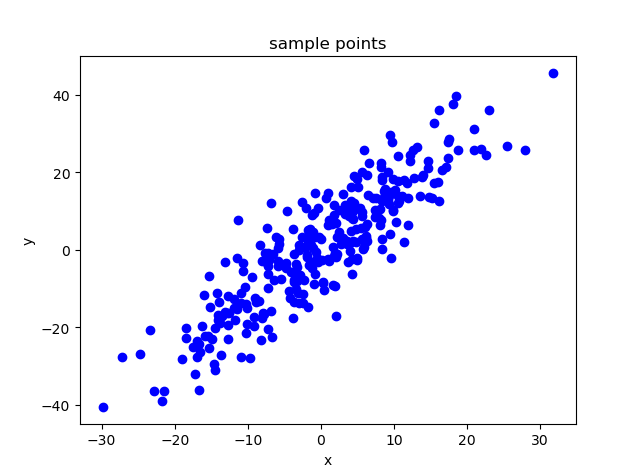

The file beside this chart, header and first rows:
-1.632686767939517125e+01, -1.960761185299116605e+01
4.237601211871500517e+00, -2.300112030697713195e+00
-1.461325478050259008e+01, -2.941085151670510811e+01
-7.083111032754215941e+00, -2.519310970214257317e+00
8.664817660363651086e+00, 1.355371909855423418e+01
6.566571738097433553e+00, 2.229685640270510305e+01
-1.308770150302128066e+01, -1.603242579255920930e+01
5.598038372498535864e+00, 8.647374125622123486e+00
6.197909857190174066e+00, 3.648235264555893309e+00
-1.142094717411297644e+01, -2.065027372839256969e+00
-5.894195730667576072e+00, 5.102973366282332890e-01
9.699257315169344196e+00, 2.784050004919846799e+01
1.380024902352559835e+01, 1.879716395238789417e+01
-1.192161266456527002e+01, -1.498547085704039361e+01
6.315260152996482468e+00, 6.534519072945743190e+00
7.126537206975752881e+00, 1.322254419369958356e+01
5.984449386328157594e+00, 5.862130916608874642e+00
-7.218254409243810343e+00, -4.211878468122793429e+00
-3.555165898414905934e-01, 1.074449517214705097e+01
-9.203287190686438635e+00, -1.955478847141240806e+01
-1.443313178616400627e+01, -3.088427001615700362e+01
1.744198957380366721e+01, 2.768622723318158307e+01
1.999683747145483137e+00, -9.235607239873214525e+00
-1.904663875059961953e+01, -2.806573156332806107e+01
6.324484141037430618e+00, 1.915344195563893237e+01
-1.636098449363772245e+00, 5.105080747569608945e+00
-1.227584443335609343e+00, 8.966532038496804802e+00
-1.313009127146387556e+01, -3.170197440740832207e+00
1.162446335215906235e+00, -2.790156461991689874e+00
-8.388256487531618788e+00, 1.353410021219483284e+00
-1.127956366304189117e+01, -1.390350027398002197e+01
4.857617266420159119e+00, 5.320354519985324160e+00
-1.411764205998412436e+01, -1.688872231285470349e+01
-1.360325353484199518e+01, -2.700873274632751020e+01
-6.697196765186550493e+00, -2.261460709093901755e+01
-9.449995741689448892e+00, -6.961409410014503862e+00
1.619085324320587205e+01, 3.608842820472419533e+01
5.904631744753173095e+00, 2.561723784275474713e+01
-4.815003029332712181e+00, -3.483958369639388764e+00
1.111913663064724211e+01, 1.375456752415323081e+01
-2.437791782263279750e+00, -1.152132363971818663e+01
-8.015712580110953667e+00, -2.987076998800828775e+00
7.481613690538960526e+00, 1.334409036754193778e+01
1.620991112152570324e+01, 1.259771635770959719e+01
4.187053393826684733e+00, 1.608187039905742211e+01
5.640646035966226712e+00, 2.001457155795148424e+01
4.233592021967085728e+00, 8.261813973567202041e+00
-7.468785307219264702e+00, -3.237571001789596892e+00
-1.692116445222535148e+01, -2.353177577068233717e+01
-3.734690865990581976e+00, -8.398760918145246279e+00
9.186940963017777850e-01, 1.456099031583649328e+01
-9.111892946351765943e+00, -1.743789433592784022e+01
2.477787578764870435e+00, 4.650197652099443246e+00
-2.335130672849046363e+01, -2.080011422926747855e+01
1.280673354019790544e+01, 1.848415326699270977e+01
9.590568104444345821e+00, -2.035162336901954916e+00
-5.694368234131102824e+00, 1.516055009766242634e+00
-1.275989750445955373e+01, -2.300209251996544779e+01
2.295787179969405400e+01, 3.593148711326225708e+01
-2.911558995959363294e+00, -6.606781105679308652e+00
1.133208025776044359e+01, 1.794781057505392852e+01
... 239 more rows
